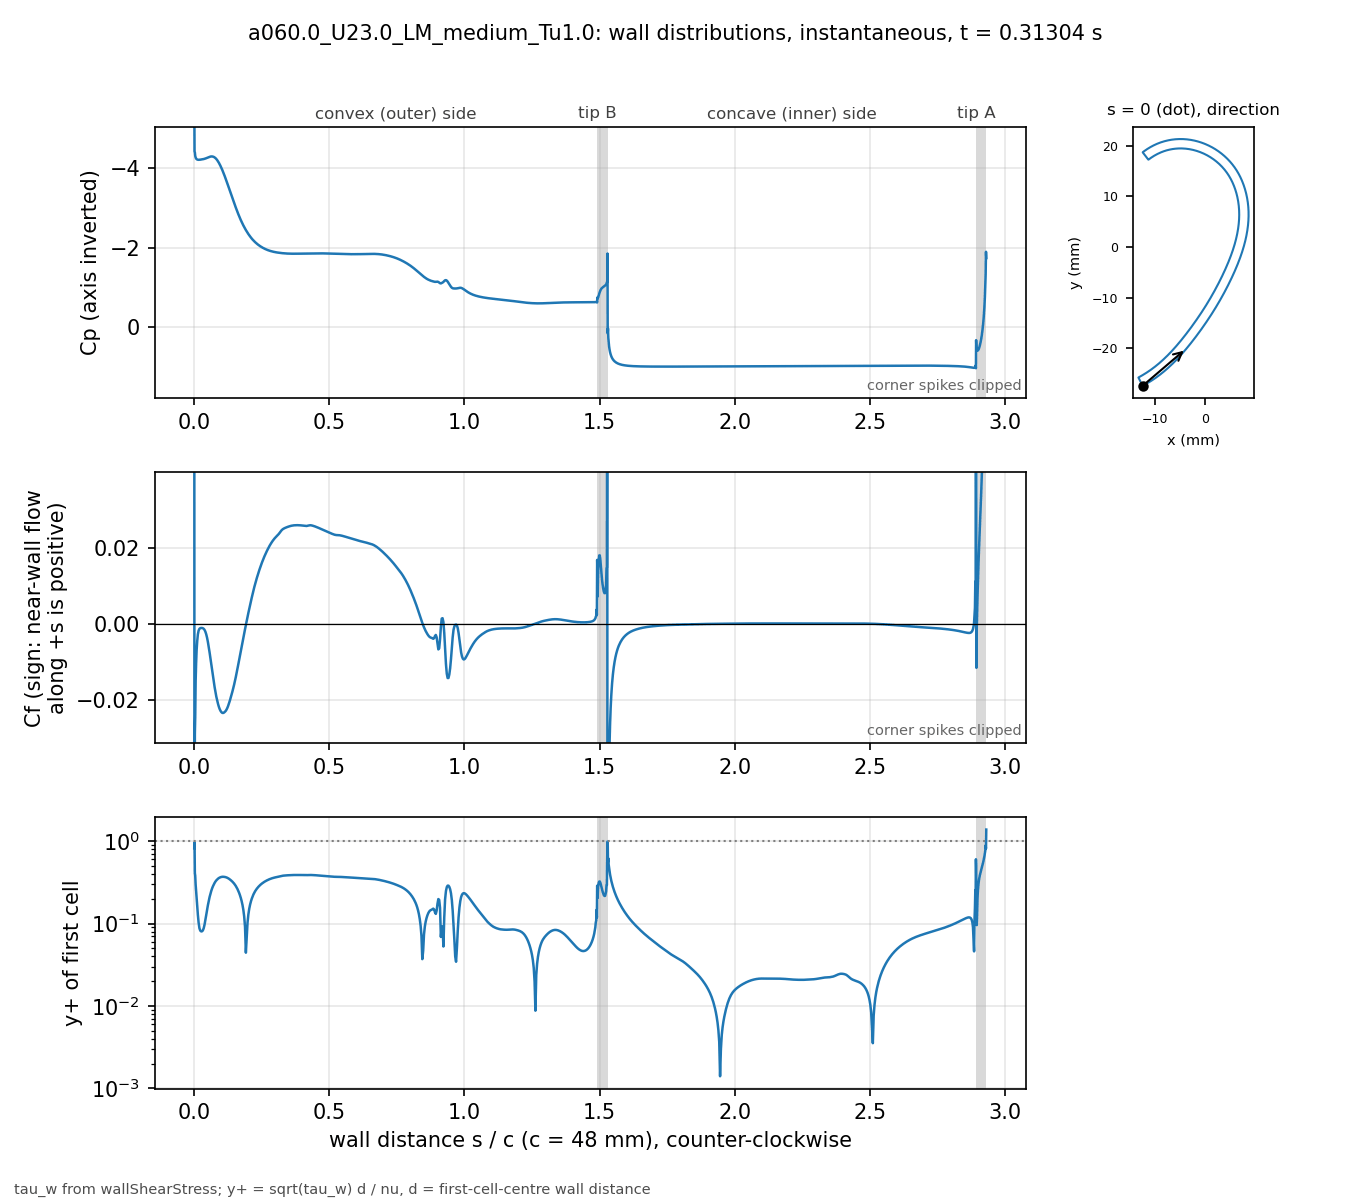

The data file committed next to this chart (first rows):
# a060.0_U23.0_LM_medium_Tu1.0 t=0.31304…, p_inf=0; Cf signed by near-wall flow dir…
patch, s_over_c, x_m, y_m, Cp, Cf, yplus, d_first_m
blade, 0.000000, -0.01234, -0.02743, -6.095, 0.1375, 0.824, 2.0713e-06
blade, 0.001059, -0.0123, -0.02741, -4.408, -0.1594, 0.9636, 2.2499e-06
blade, 0.002253, -0.01225, -0.02738, -4.385, -0.02887, 0.4102, 2.2501e-06
blade, 0.003600, -0.01219, -0.02735, -4.297, -0.02455, 0.3782, 2.2503e-06
blade, 0.005118, -0.01213, -0.02732, -4.259, -0.01511, 0.2967, 2.2499e-06
blade, 0.006829, -0.01205, -0.02728, -4.232, -0.01049, 0.2472, 2.25e-06
blade, 0.008759, -0.01197, -0.02723, -4.217, -0.006934, 0.201, 2.2501e-06
blade, 0.01094, -0.01188, -0.02718, -4.207, -0.004559, 0.163, 2.25e-06
blade, 0.01339, -0.01178, -0.02713, -4.202, -0.002786, 0.1274, 2.2501e-06
blade, 0.01615, -0.01166, -0.02706, -4.2, -0.001793, 0.1022, 2.2498e-06
blade, 0.01918, -0.01154, -0.02699, -4.202, -0.001314, 0.08746, 2.2495e-06
blade, 0.0223, -0.01141, -0.02691, -4.204, -0.001154, 0.08199, 2.2499e-06
blade, 0.02543, -0.01128, -0.02684, -4.207, -0.001105, 0.08022, 2.2499e-06
blade, 0.02855, -0.01115, -0.02676, -4.211, -0.001107, 0.08032, 2.2499e-06
blade, 0.03168, -0.01102, -0.02668, -4.215, -0.001164, 0.08235, 2.2502e-06
blade, 0.0348, -0.01089, -0.0266, -4.219, -0.001309, 0.08736, 2.2504e-06
blade, 0.03793, -0.01077, -0.02652, -4.225, -0.00159, 0.09627, 2.2505e-06
blade, 0.04105, -0.01064, -0.02644, -4.232, -0.002054, 0.1094, 2.2503e-06
blade, 0.04417, -0.01051, -0.02636, -4.24, -0.002731, 0.1261, 2.2501e-06
blade, 0.0473, -0.01039, -0.02628, -4.249, -0.003632, 0.1455, 2.2498e-06
blade, 0.05042, -0.01026, -0.0262, -4.258, -0.00475, 0.1664, 2.2499e-06
blade, 0.05355, -0.01014, -0.02611, -4.267, -0.006054, 0.1878, 2.25e-06
blade, 0.05667, -0.01001, -0.02603, -4.275, -0.007498, 0.209, 2.2499e-06
blade, 0.05979, -0.009891, -0.02594, -4.281, -0.009032, 0.2294, 2.2498e-06
blade, 0.06292, -0.009768, -0.02586, -4.284, -0.01061, 0.2486, 2.2496e-06
blade, 0.06604, -0.009646, -0.02577, -4.284, -0.0122, 0.2666, 2.2498e-06
blade, 0.06917, -0.009524, -0.02568, -4.28, -0.01376, 0.2831, 2.2499e-06
blade, 0.07229, -0.009403, -0.02559, -4.272, -0.01524, 0.298, 2.2496e-06
blade, 0.07541, -0.009283, -0.0255, -4.259, -0.01666, 0.3115, 2.2493e-06
blade, 0.07854, -0.009163, -0.02541, -4.242, -0.01798, 0.3236, 2.2496e-06
blade, 0.08166, -0.009043, -0.02532, -4.22, -0.01914, 0.3339, 2.2497e-06
blade, 0.08479, -0.008924, -0.02523, -4.193, -0.02014, 0.3425, 2.2498e-06
blade, 0.08791, -0.008806, -0.02514, -4.162, -0.02102, 0.35, 2.25e-06
blade, 0.09104, -0.008688, -0.02505, -4.127, -0.02179, 0.3563, 2.2501e-06
blade, 0.09416, -0.008571, -0.02495, -4.087, -0.0224, 0.3613, 2.2502e-06
blade, 0.09728, -0.008454, -0.02486, -4.044, -0.02287, 0.3651, 2.2503e-06
blade, 0.1004, -0.008338, -0.02477, -3.998, -0.0232, 0.3677, 2.2503e-06
blade, 0.1035, -0.008222, -0.02467, -3.949, -0.02339, 0.3692, 2.2503e-06
blade, 0.1067, -0.008107, -0.02457, -3.898, -0.02343, 0.3695, 2.2501e-06
blade, 0.1098, -0.007992, -0.02448, -3.844, -0.02333, 0.3687, 2.2501e-06
blade, 0.1129, -0.007878, -0.02438, -3.788, -0.02314, 0.3672, 2.2501e-06
blade, 0.116, -0.007764, -0.02428, -3.731, -0.02292, 0.3654, 2.2501e-06
blade, 0.1192, -0.007651, -0.02418, -3.672, -0.02257, 0.3627, 2.25e-06
blade, 0.1223, -0.007538, -0.02409, -3.612, -0.02212, 0.359, 2.2498e-06
blade, 0.1254, -0.007426, -0.02399, -3.551, -0.02156, 0.3544, 2.2496e-06
blade, 0.1285, -0.007315, -0.02389, -3.49, -0.02091, 0.349, 2.2498e-06
blade, 0.1316, -0.007203, -0.02379, -3.428, -0.02021, 0.3431, 2.2499e-06
blade, 0.1348, -0.007093, -0.02368, -3.367, -0.01945, 0.3366, 2.2497e-06
blade, 0.1379, -0.006983, -0.02358, -3.307, -0.01867, 0.3298, 2.2501e-06
blade, 0.141, -0.006873, -0.02348, -3.246, -0.01785, 0.3225, 2.2501e-06
blade, 0.1441, -0.006764, -0.02338, -3.186, -0.01699, 0.3146, 2.2501e-06
blade, 0.1473, -0.006656, -0.02327, -3.126, -0.01607, 0.306, 2.2504e-06
blade, 0.1504, -0.006547, -0.02317, -3.066, -0.01509, 0.2966, 2.2503e-06
blade, 0.1535, -0.00644, -0.02307, -3.008, -0.01406, 0.2862, 2.2502e-06
blade, 0.1566, -0.006333, -0.02296, -2.951, -0.01298, 0.275, 2.2501e-06
blade, 0.1598, -0.006226, -0.02285, -2.895, -0.01185, 0.2627, 2.2498e-06
blade, 0.1629, -0.00612, -0.02275, -2.841, -0.0107, 0.2496, 2.25e-06
blade, 0.166, -0.006014, -0.02264, -2.789, -0.009523, 0.2356, 2.2501e-06
blade, 0.1691, -0.005909, -0.02254, -2.738, -0.008347, 0.2205, 2.2498e-06
... 914 more rows
